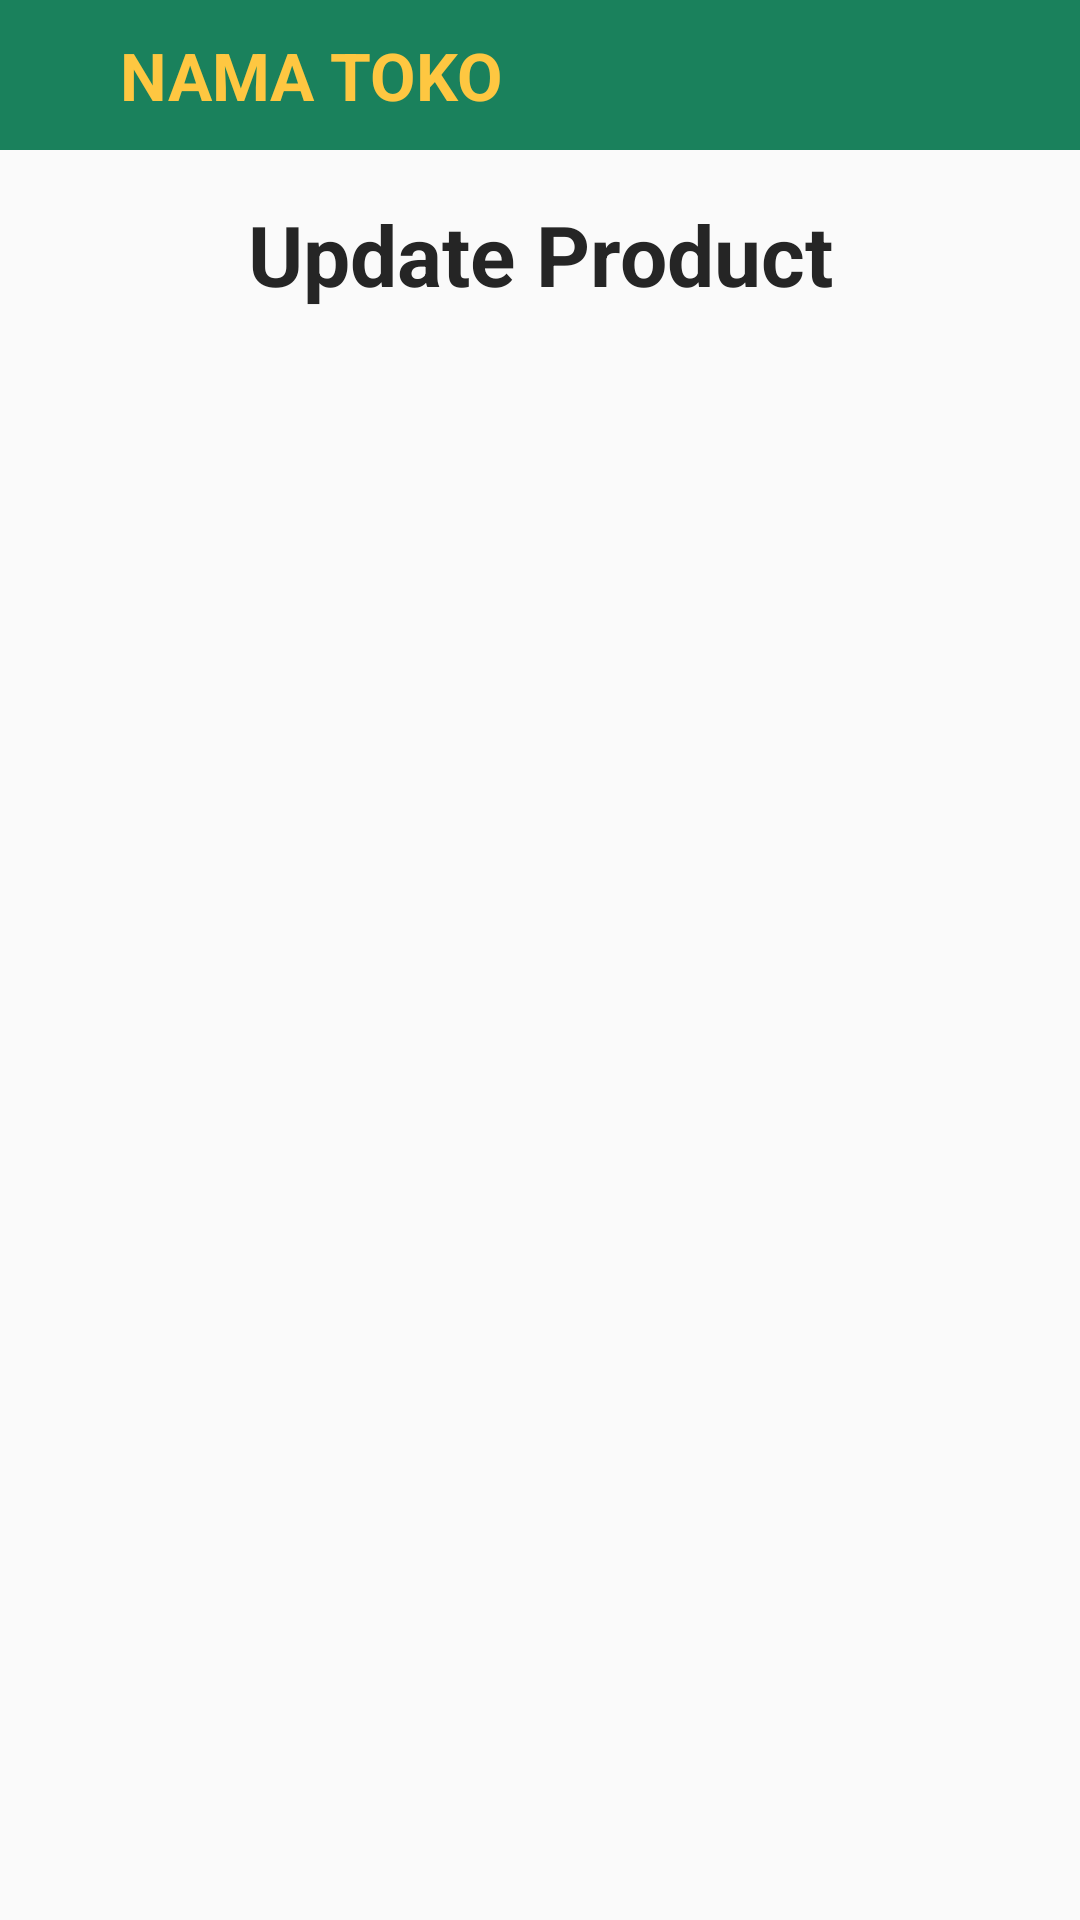

Layout XML and referenced resources for this Android screen:
<!-- AndroidManifest.xml: application theme AppTheme -->
<!-- res/layout/activity_seller_update_product.xml -->
<?xml version="1.0" encoding="utf-8"?>

<RelativeLayout xmlns:android="http://schemas.android.com/apk/res/android"
    xmlns:app="http://schemas.android.com/apk/res-auto"
    xmlns:tools="http://schemas.android.com/tools"
    android:id="@+id/container"
    android:layout_width="match_parent"
    android:layout_height="match_parent"
    tools:context=".Sellers.SellerUpdateProductActivity">

    <RelativeLayout
        android:id="@+id/rell"
        android:layout_width="match_parent"
        android:layout_height="50dp"
        android:background="@color/colorfav"
        android:layout_alignParentTop="true"
        android:gravity="center">

        <TextView
            android:id="@+id/nama_toko"
            android:layout_width="match_parent"
            android:layout_height="wrap_content"
            android:textColor="@color/colorfav2"
            android:textSize="22sp"
            android:textStyle="bold"
            android:layout_marginLeft="40dp"
            android:textAllCaps="true"
            android:text="NAMA TOKO" />

    </RelativeLayout>
    <LinearLayout
        android:id="@+id/text_title"
        android:layout_width="match_parent"
        android:layout_height="60dp"
        android:layout_marginTop="5dp"
        android:gravity="center"
        android:layout_below="@+id/rell">
        <TextView
            android:layout_width="250dp"
            android:layout_height="45dp"
            android:layout_gravity="center"
            android:text="Update Product"
            android:textColor="@color/colorText"
            android:textSize="28sp"
            android:textStyle="bold"
            android:gravity="center"/>
    </LinearLayout>

    <androidx.recyclerview.widget.RecyclerView
        android:id="@+id/recyclerview_update_produk"
        android:layout_width="match_parent"
        android:layout_height="match_parent"
        android:layout_above="@+id/BottomNavigation"
        android:layout_marginTop="10dp"
        android:layout_below="@+id/text_title"
        >
    </androidx.recyclerview.widget.RecyclerView>
</RelativeLayout>
<!-- resources referenced by this layout -->
<resources>
  <color name="colorText">#252525</color>
  <color name="colorfav">#1A815C</color>
  <color name="colorfav2">#FEC741</color>
  <style name="AppTheme" parent="Theme.AppCompat.Light.NoActionBar">
          
          <item name="colorPrimary">@color/colorPrimary</item>
          <item name="colorPrimaryDark">@color/colorPrimaryDark</item>
          <item name="colorAccent">@color/colorAccent</item>
      </style>
  <color name="colorPrimary">#008577</color>
  <color name="colorPrimaryDark">#00574B</color>
  <color name="colorAccent">#D81B60</color>
</resources>
